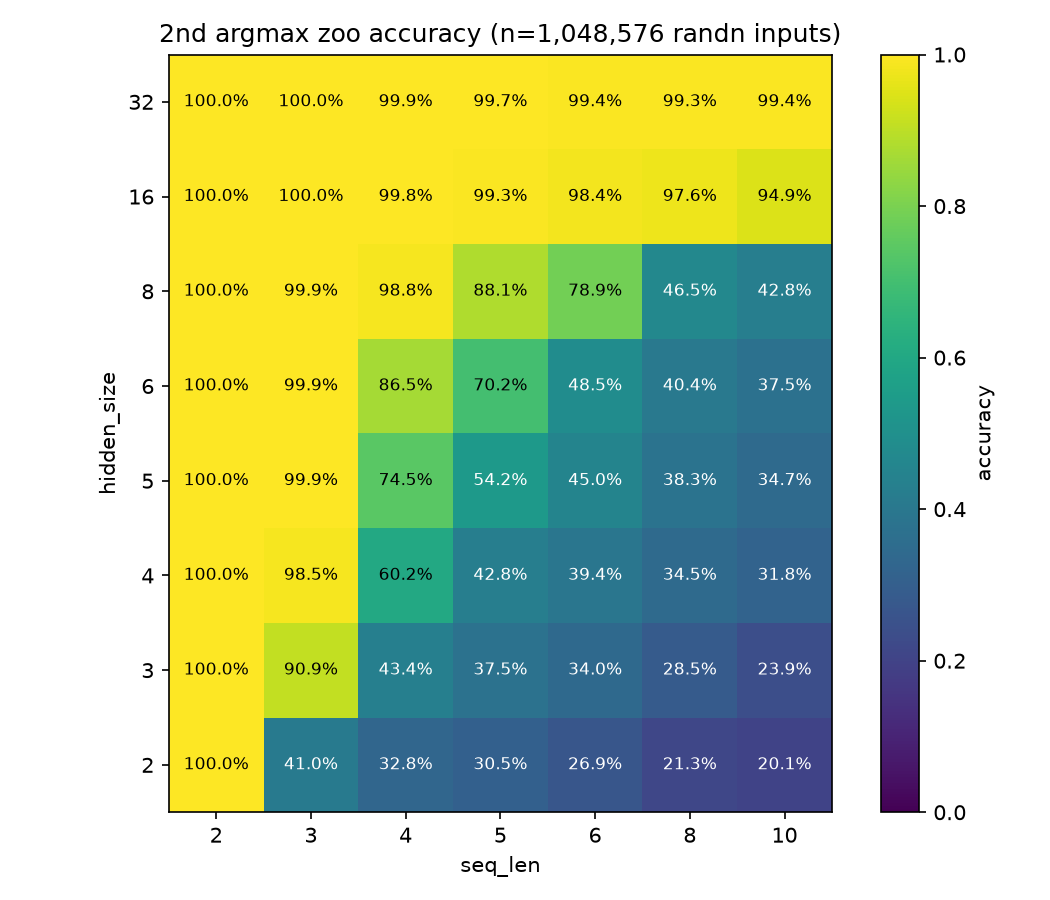

Values plotted in this chart, from the file beside it:
hidden_size, seq_len, n_params, accuracy
2, 2, 10, 0.9999
2, 3, 12, 0.4099
2, 4, 14, 0.3282
2, 5, 16, 0.3055
2, 6, 18, 0.2688
2, 8, 22, 0.2135
2, 10, 26, 0.2015
3, 2, 18, 1
3, 3, 21, 0.9089
3, 4, 24, 0.4335
3, 5, 27, 0.3752
3, 6, 30, 0.34
3, 8, 36, 0.2854
3, 10, 42, 0.2391
4, 2, 28, 1
4, 3, 32, 0.9845
4, 4, 36, 0.602
4, 5, 40, 0.4282
4, 6, 44, 0.3936
4, 8, 52, 0.3451
4, 10, 60, 0.3182
5, 2, 40, 1
5, 3, 45, 0.9992
5, 4, 50, 0.7452
5, 5, 55, 0.5421
5, 6, 60, 0.4503
5, 8, 70, 0.3828
5, 10, 80, 0.3469
6, 2, 54, 0.9999
6, 3, 60, 0.9993
6, 4, 66, 0.8652
6, 5, 72, 0.7025
6, 6, 78, 0.4849
6, 8, 90, 0.4037
6, 10, 102, 0.3745
8, 2, 88, 1
8, 3, 96, 0.9995
8, 4, 104, 0.9875
8, 5, 112, 0.8813
8, 6, 120, 0.789
8, 8, 136, 0.4651
8, 10, 152, 0.4276
16, 2, 304, 1
16, 3, 320, 0.9995
16, 4, 336, 0.9983
16, 5, 352, 0.9926
16, 6, 368, 0.9844
16, 8, 400, 0.9764
16, 10, 432, 0.9488
32, 2, 1120, 1
32, 3, 1152, 0.9996
32, 4, 1184, 0.9988
32, 5, 1216, 0.9973
32, 6, 1248, 0.9938
32, 8, 1312, 0.9931
32, 10, 1376, 0.9945
